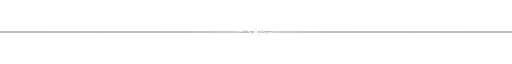
t = 0.00 s
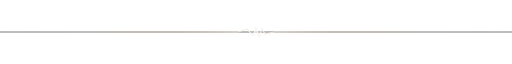
t = 0.50 s
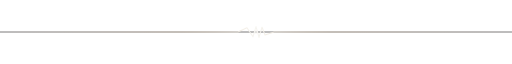
t = 1.00 s
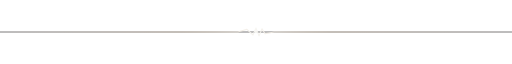
t = 1.50 s
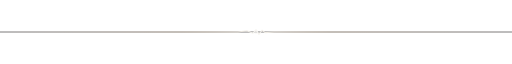
t = 2.00 s
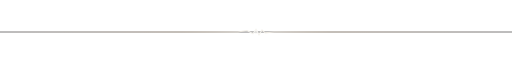
t = 2.50 s

The animated SVG that drew these frames (rendered in a browser with its animation timeline set to each time). Animation: 3 SMIL elements (animate=3); one cycle of 3.00 s, repeats indefinitely.

<svg xmlns="http://www.w3.org/2000/svg" viewBox="0 0 850 20" width="850" height="20" fill="none">
  <defs>
    <linearGradient id="waveGrad" x1="0%" y1="0%" x2="100%" y2="0%">
      <stop offset="0%" stop-color="#DEC5A7" stop-opacity="0"/>
      <stop offset="35%" stop-color="#DEC5A7" stop-opacity="0.4"/>
      <stop offset="50%" stop-color="#F6F5F1" stop-opacity="1"/>
      <stop offset="65%" stop-color="#DEC5A7" stop-opacity="0.4"/>
      <stop offset="100%" stop-color="#DEC5A7" stop-opacity="0"/>
    </linearGradient>
  </defs>

  <!-- Background guide line -->
  <line x1="0" y1="10" x2="850" y2="10" stroke="#252422" stroke-width="1"/>

  <!-- Dynamic Pulsing Frequency Waveform Path -->
  <path stroke="url(#waveGrad)" stroke-width="1.8" stroke-linecap="round" stroke-linejoin="round">
    <animate attributeName="d" dur="3s" repeatCount="indefinite"
      values="M 0 10 L 320 10 Q 370 10 395 10 L 410 7 L 420 14 L 425 4 L 430 16 L 435 6 L 440 12 L 455 10 Q 480 10 530 10 L 850 10;
              M 0 10 L 320 10 Q 370 10 395 10 L 410 3 L 420 18 L 425 1 L 430 19 L 435 2 L 440 15 L 455 10 Q 480 10 530 10 L 850 10;
              M 0 10 L 320 10 Q 370 10 395 10 L 410 8 L 420 12 L 425 6 L 430 14 L 435 7 L 440 11 L 455 10 Q 480 10 530 10 L 850 10;
              M 0 10 L 320 10 Q 370 10 395 10 L 410 7 L 420 14 L 425 4 L 430 16 L 435 6 L 440 12 L 455 10 Q 480 10 530 10 L 850 10" />
  </path>

  <!-- Central pulse gem -->
  <circle cx="425" cy="10" r="2.5" fill="#F6F5F1">
    <animate attributeName="r" values="2;4;2" dur="1.5s" repeatCount="indefinite"/>
    <animate attributeName="fill-opacity" values="1;0.4;1" dur="1.5s" repeatCount="indefinite"/>
  </circle>
</svg>
